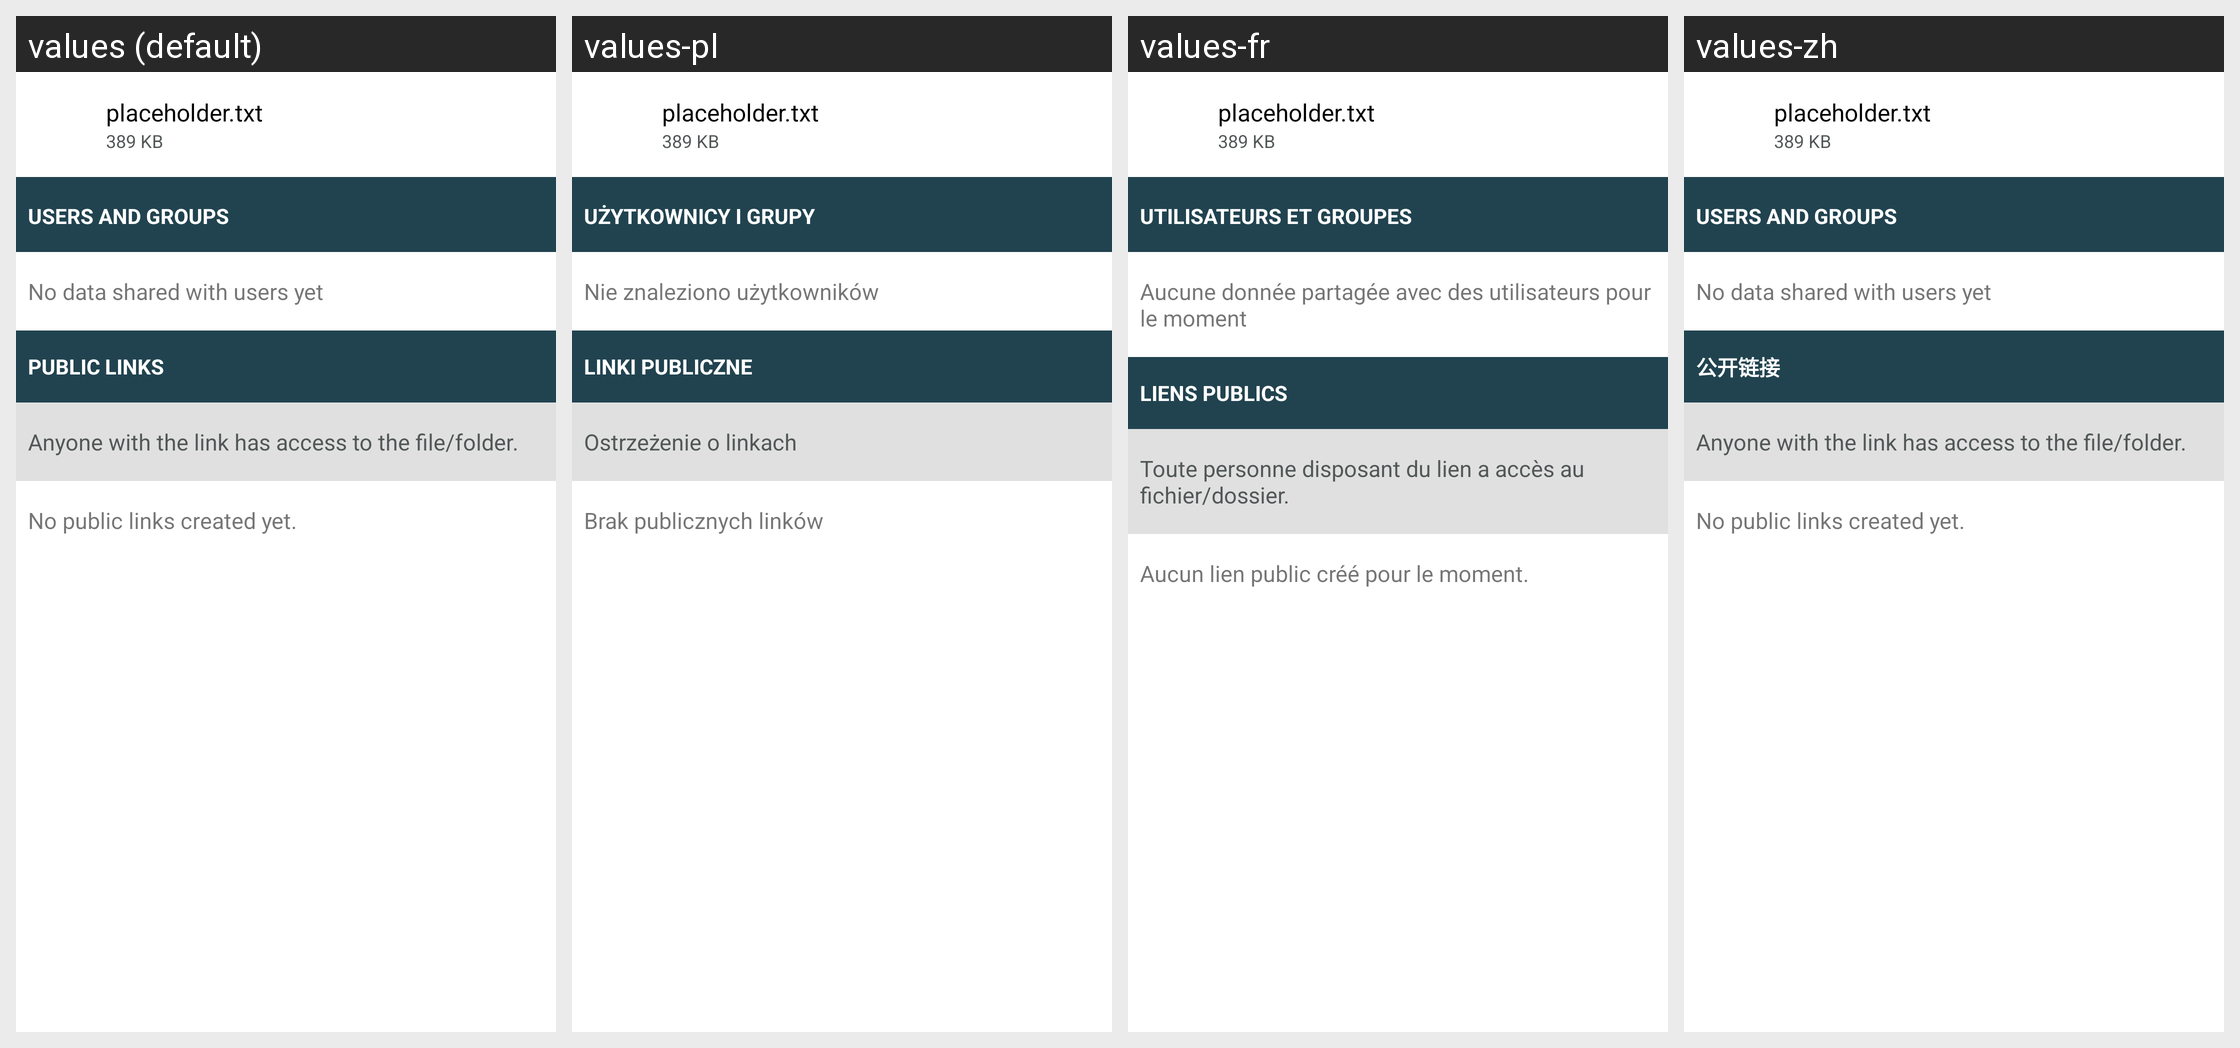

Strings drawn on this Android screen and how each of the app's shown locales translates them:
Android screen res/layout/share_file_layout.xml rendered under 4 locales, left to right: values (default), values-pl, values-fr, values-zh. Device: Nexus 5 (rendered at 1080×1920; each locale shown at half size, 540×960, under a caption strip naming it); theme Theme.openCloud.Toolbar.
Other locales in the repository, not shown: values-cs, values-de, values-el, values-es, values-he, values-it, values-nl, values-nn, values-no, values-pt, values-ru, values-sv, values-tr.
Strings drawn on this screen, with the default value and each locale's value (text and hints the layout hard-codes, and strings that could not be matched under every locale, appear in the picture but are not listed):

placeholder_filename
  values: placeholder.txt
  values-pl: placeholder.txt
  values-fr: placeholder.txt
  values-zh: placeholder.txt  [not translated; the default value is used]

placeholder_filesize
  values: 389 KB
  values-pl: 389 KB
  values-fr: 389 KB
  values-zh: 389 KB  [not translated; the default value is used]

share_with_user_section_title
  values: Users and Groups
  values-pl: Użytkownicy i Grupy
  values-fr: Utilisateurs et Groupes
  values-zh: Users and Groups  [not translated; the default value is used]

share_no_users
  values: No data shared with users yet
  values-pl: Nie znaleziono użytkowników
  values-fr: Aucune donnée partagée avec des utilisateurs pour le moment
  values-zh: No data shared with users yet  [not translated; the default value is used]

share_via_link_section_title
  values: Public links
  values-pl: Linki publiczne
  values-fr: Liens publics
  values-zh: 公开链接

share_warning_about_forwarding_public_links
  values: Anyone with the link has access to the file/folder.
  values-pl: Ostrzeżenie o linkach
  values-fr: Toute personne disposant du lien a accès au fichier/dossier.
  values-zh: Anyone with the link has access to the file/folder.  [not translated; the default value is used]

share_no_public_links
  values: No public links created yet.
  values-pl: Brak publicznych linków
  values-fr: Aucun lien public créé pour le moment.
  values-zh: No public links created yet.  [not translated; the default value is used]
